pico-8 play session: mixed d-pad (fixed 12-tick cycle)

[t = 1 s] mixed d-pad (1.2s cycle ×~1): → ← ↑ ↓ + 🅾/❎ taps, ~1s
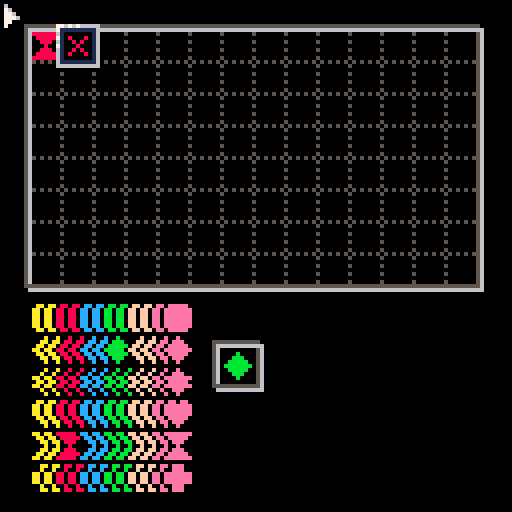
[t = 2 s] mixed d-pad (1.2s cycle ×~1): → ← ↑ ↓ + 🅾/❎ taps, ~2s
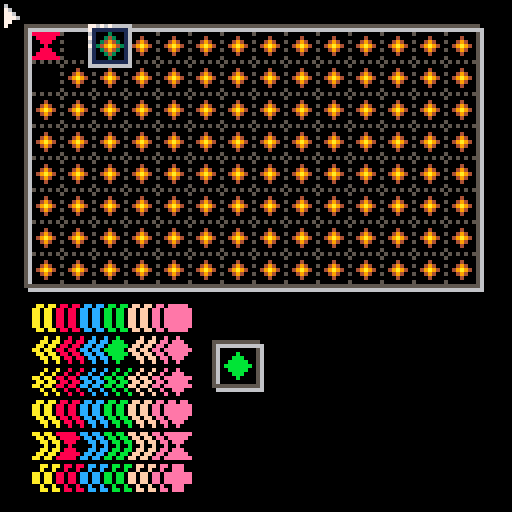
[t = 4 s] mixed d-pad (1.2s cycle ×~3): → ← ↑ ↓ + 🅾/❎ taps, ~4s
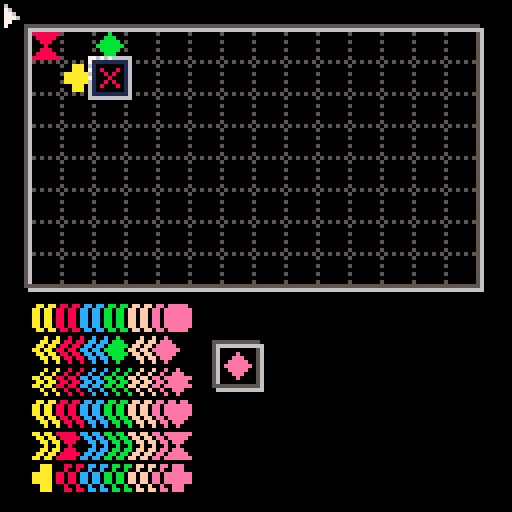
[t = 6 s] mixed d-pad (1.2s cycle ×~5): → ← ↑ ↓ + 🅾/❎ taps, ~6s
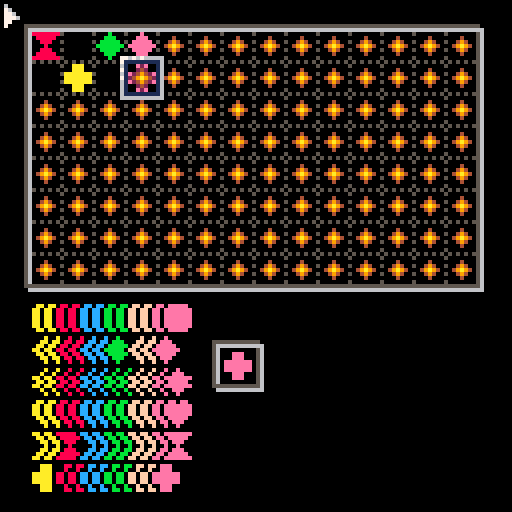
[t = 8 s] mixed d-pad (1.2s cycle ×~6): → ← ↑ ↓ + 🅾/❎ taps, ~8s
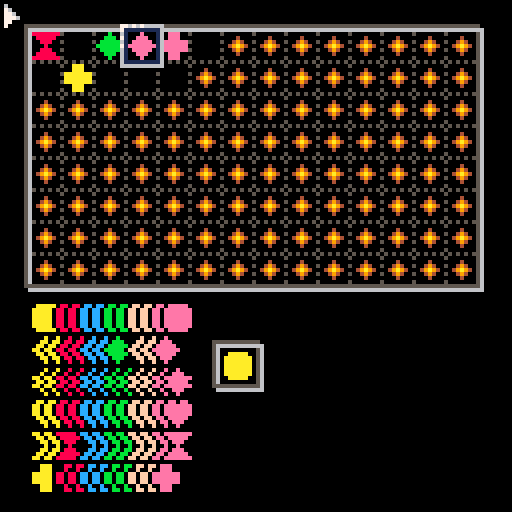

pico-8 cartridge
version 38
__lua__
-- mosaik
-- by gpi

cartdata("7cbc3324-f304-4c01-b40a-466a4628c02f-mosaik")

hiscore = dget(0)

stoneadr,stoneoff = 0x2100,16
blackpal=split"0,0,0,0,0,0,0,0,0,0,0,0,0,0,0,0"
field={x=1,y=1,w=14,h=8}

function _init()
	-- font
	?"\^@5f580001▒\^@56000800⁴⁵⁷\0\0¹\0\0\0\0\0\0\0`w\0g \0aw\0⁶⁶\0\0\0\0\0fw⁷¹\0\0\0`⁷'\0\0\0\0 \0pp\0\0\0¹▮`\0 ■▮\0▮!\0\0⁶q33⁙■⁙3□⁙3⁙33■133R\0qu⁷▶7wwfvPf▶□sw⁷w¹wwfw¹w⁷w¹\0p\0w⁷w¹wwfw\0\0\0p¹\0pp\0⁷⁷⁷⁷⁷\0\0\0\0⁷⁷⁷\0\0\0\0\0⁷⁵⁷\0\0\0\0\0⁵²⁵\0\0\0\0\0⁵\0⁵\0\0\0\0\0⁵⁵⁵\0\0\0\0⁴⁶⁷⁶⁴\0\0\0¹³⁷³¹\0\0\0⁷¹¹¹\0\0\0\0\0⁴⁴⁴⁷\0\0\0⁵⁷²⁷²\0\0\0\0\0¹\0\0\0\0\0\0\0\0¹²\0\0\0\0\0\0³³\0\0\0⁵⁵\0\0\0\0\0\0²⁵²\0\0\0\0\0\0\0\0\0\0\0\0\0¹¹¹\0¹\0\0\0⁵⁵\0\0\0\0\0\0\n゜\n゜\n\0\0\0²⁷³⁶⁷²\0\0⁵⁴²¹⁵\0\0\0²⁵ᵉ⁵ᵉ\0\0\0¹¹\0\0\0\0\0\0²¹¹¹²\0\0\0¹²²²¹\0\0\0⁵²⁷²⁵\0\0\0\0²⁷²\0\0\0\0\0\0\0\0¹¹\0\0\0\0⁷\0\0\0\0\0\0\0\0\0¹\0\0\0⁴⁴²¹¹\0\0\0²⁵⁵⁵²\0\0\0²³²²⁷\0\0\0³⁴²¹⁷\0\0\0³⁴²⁴³\0\0\0⁵⁵⁷⁴⁴\0\0\0⁷¹³⁴³\0\0\0⁶¹³⁵²\0\0\0⁷⁴⁴²²\0\0\0²⁵²⁵²\0\0\0²⁵⁶⁴³\0\0\0\0¹\0¹\0\0\0\0\0\0¹\0¹¹\0\0\0²¹²\0\0\0\0\0³\0³\0\0\0\0\0¹²¹\0\0\0\0³⁴²\0²\0\0\0⁶\t\r¹⁶\0\0\0\0³⁶⁵⁷\0\0\0¹³⁵⁵³\0\0\0\0⁶¹¹⁶\0\0\0⁴⁶⁵⁵⁶\0\0\0\0²⁵³⁶\0\0\0⁴²⁷²²\0\0\0\0⁶⁵⁶⁴³\0\0¹¹³⁵⁵\0\0\0¹\0¹¹¹\0\0\0²\0²²²¹\0\0¹⁵³⁵⁵\0\0\0¹¹¹¹²\0\0\0\0ᶠ‖‖‖\0\0\0\0³⁵⁵⁵\0\0\0\0²⁵⁵²\0\0\0\0³⁵⁵³¹\0\0\0⁶⁵⁵⁶⁴\0\0\0³⁵¹¹\0\0\0\0⁶³⁶³\0\0\0²⁷²²⁶\0\0\0\0⁵⁵⁵²\0\0\0\0⁵⁵⁵³\0\0\0\0■■‖\n\0\0\0\0⁵²⁵⁵\0\0\0\0⁵⁵⁵⁶³\0\0\0⁷⁶³⁷\0\0\0³¹¹¹³\0\0\0¹²²²⁴\0\0\0³²²²³\0\0\0²⁵\0\0\0\0\0\0\0\0\0\0⁷\0\0\0²⁴\0\0\0\0\0\0³⁴⁷⁵⁵\0\0\0³⁴³⁵³\0\0\0⁶¹¹¹⁶\0\0\0⁷\t\t\t⁷\0\0\0⁷\0⁷¹⁷\0\0\0⁷¹³¹¹\0\0\0ᵉ¹\r\t⁶\0\0\0⁵⁵⁷⁵⁵\0\0\0¹¹¹¹¹\0\0\0⁴⁴⁴⁴⁵²\0\0⁵⁵³⁵⁵\0\0\0¹¹¹¹⁷\0\0\0■•‖■■\0\0\0\tᵇᶠ\r\t\0\0\0⁶\t\t\t⁶\0\0\0³⁴³¹¹\0\0\0⁶\t\t\r⁶⁸\0\0³⁴³⁵⁵\0\0\0⁶¹²⁴³\0\0\0⁷²²²²\0\0\0\t\t\t\t⁶\0\0\0\t\t\t⁵³\0\0\0■■‖•■\0\0\0⁵⁵²⁵⁵\0\0\0⁵⁵²²²\0\0\0⁷⁴²¹⁷\0\0\0⁶²¹²⁶\0\0\0¹¹\0¹¹\0\0\0³²⁴²³\0\0\0\0\0\n⁵\0\0\0\0³³\0\0\0\0\0\0○○○○○○\0\0U*U*U*\0\0A○]]>\0\0\0>ccw>\0\0\0■D■D■D\0\0²゛ᵉᶠ⁸\0\0\0ᵉ▶゜゜ᵉ\0\0\0•゜゜ᵉ⁴\0\0\0、6w6、\0\0\0ᵉᵉ゜ᵉ\n\0\0\0、>○*:\0\0\0>gcg>\0\0\0?-?!?\0\0\0、⁴⁴⁷⁷\0\0\0>ckc>\0\0\0⁴ᵉ゜ᵉ⁴\0\0\0\0\0U\0\0\0\0\0>scs>\0\0\0⁸、○>\"\0\0\0゜ᵉ⁴ᵉ゜\0\0\0>wcc>\0\0\0\0⁵R \0\0\0\0\0■*D\0\0\0\0>kwk>\0\0\0゜\0゜\0゜\0\0\0‖‖‖‖‖\0\0⁴ᵉ゜\0\0\0\0\0002U7T3\0○\0b‖▶⁘c\0○\0002UWT3\0○\0r‖w⁘s\0○\0r‖w⁘⁙\0○\0²⁵⁵²(「(\0\0\0¹\0¹¹¹\0\0\0⁴ᵉ⁵ᵉ⁴\0\0ᶜ²⁷²ᶠ\0\0\0■ᵉ\nᵉ■\0\0⁵⁵²⁷²\0\0\0\0¹¹\0¹¹\0\0\0⁶³⁵⁶³\0\0⁵\0\0\0\0\0\0\0⁶\t\r\t⁶\0\0\0\0³⁶⁵⁷\0\0\0\0\0□\t□\0\0\0\0\0\0⁷⁴\0\0\0002UWU5\0○\0³⁵³⁵\0\0\0\0\0⁷\0\0\0\0\0\0\0²⁵²\0\0\0\0\0²⁷²\0⁷\0\0³²¹³\0\0\0\0¹³²¹\0\0\0\0\0²¹\0\0\0\0\0\0\0\0⁵⁵³¹\0\0ᶠᵇᵇ\n\n\0\0\0\0\0¹\0\0\0\0\0\0\0\0\0²³\0²³²²\0\0\0\0²⁵²\0\0\0\0\0\0\0\t□\t\0\0\0\0■\t⁵*9 \0\0■\t。□\t「\0\0!⁙\nUr@\0\0\0²\0²¹⁶\0²⁴³⁶⁵⁷\0\0²¹³⁶⁵⁷\0\0²⁵³⁶⁵⁷\0\0\n⁵³⁶⁵⁷\0\0⁵\0³⁶⁵⁷\0\0²\0³⁶⁵⁷\0\0\0\0ᵇ◀\r゜\0\0\0\0\0ᵉ¹ᵉ⁴\0²⁴²⁵³⁶\0\0²¹²⁵³⁶\0\0²⁵²⁵³⁶\0\0⁵\0²⁵³⁶\0\0¹²\0\0²²\0\0²¹\0\0¹¹\0\0²⁵\0\0²²\0\0⁵\0\0\0²²\0\0\0ᵉ□▶□ᵉ\0\0\n⁵\0⁷\t\t\0\0¹²\0²⁵²\0\0⁴²\0²⁵²\0\0²⁵\0²⁵²\0\0\n⁵\0⁶\t⁶\0\0⁵\0\0²⁵²\0\0\0\0⁵²⁵\0\0\0\0▮ᵉ‖□\r\0\0²⁴\0\t\t⁶\0\0⁴²\0\t\t⁶\0\0⁶\t\0\t\t⁶\0\0\t\0\0\t\t⁶\0\0⁴²\0⁵⁵⁶³\0\0¹⁵ᵇᵇ⁵¹\0\0⁶\t⁵\t⁵\0\0²⁴²⁵⁷⁵\0\0²¹²⁵⁷⁵\0\0²⁵²⁵⁷⁵\0\0\n⁵⁶\tᶠ\t\0\0⁵\0²⁵⁷⁵\0\0²\0²⁵⁷⁵\0\0\0゛⁵ᶠ⁵。\0\0\0ᵉ¹¹¹ᵉ⁴\0²⁴⁷³¹⁷\0\0²¹⁷³¹⁷\0\0²⁵⁷³¹⁷\0\0⁵\0⁷³¹⁷\0\0¹²\0²²²\0\0²¹\0¹¹¹\0\0²⁵\0²²²\0\0⁵\0\0²²²\0\0²⁵ᵉ\t\t⁶\0\0\n⁵\tᵇ\r\t\0\0²⁴⁶\t\t⁶\0\0⁴²⁶\t\t⁶\0\0²⁵⁶\t\t⁶\0\0\n⁵⁶\t\t⁶\0\0\t\0⁶\t\t⁶\0\0\0²\0⁷\0²\0\0\0◀\t‖□\r\0\0²⁴\t\t\t⁶\0\0⁴²\t\t\t⁶\0\0²⁵⁸\t\t⁶\0\0\t\0\t\t\t⁶\0\0⁴²⁵⁵²²\0\0\0¹⁷\t\t⁷¹\0⁵\0⁵⁵²²\0\0"
 -- map settings
 ?"\^@5f560002 ▮"
 -- keyboard/mouse
 ?"\^@5f2d0001³"

end

handler = "title"
function _update()
	if handler == "title" then
 	if not flagvisible then
			lightlevel=10
   if curlightlevel== 10 then
    flagvisible=true
   end
  end
  
  if flagvisible then
	  if btnp(❎) or btnp(🅾️) then
	   lightlevel=0
	  end   
	  
   if curlightlevel==0 then
    handler = "gamestart"
    flagvisible = false
   end
  end

  
 end

 if handler == "gamestart" then
  gamestart()
  menuitem(1,"give up",function() forcegameover=true end)
  menuitem(2,"restart",function() handler="gamestart" end)
  handler = "gameplay"
  lightlevel = 10  
 end

 if handler == "gameplay" then
  if not gameplay() then
   handler = "gameover"
   menuitem(1)
   menuitem(2)
   showplayfield=true
   lightlevel=0
   if score > hiscore then
   	hiscore = score
    dset(0,score)
   end
  end
 end

 if handler == "gameover" then
  if	showplayfield and curlightlevel== 0 then
   curlightlevel=10
   lightlevel=10
   showplayfield=false
  end
  
  if not showplayfield then  
   if btnp(❎) or btnp(🅾️) then
    lightlevel=0
   end
  end
  
  if curlightlevel==0 and not showplayfield then
   handler = "title"
  end
 end

end

function _draw()
 dolight()
 if handler == "gameplay" then
  drawgame()
 elseif handler == "gameover" then
  drawgameover()
 elseif handler == "title" then
  drawtitle()
 else
  pal()
  cls()
  print("unkown handler")
  print(handler)
 end

end
-->8
--int32
function mul32(a,b)
	local r,sig = 0,1
	if (a<0) a=-a sig=-sig
	if (b<0) b=-b sig=-sig
	while b > 0 do
  if (a<0) return nil
 	if (b & 0x0000.0001 != 0) r+=a
  a<<=1
  b>>=1
 end
 return r*sig
end

function num32(a,b)
	return tonum(a,(b or 0)|2)
end

function str32(a)
 return tostr(a,2)
end


function div32(a,b)	
	local r,k,sig=0,0x0000.0001,1
	
	if (a<0) a=-a sig=-sig
	if (b<0) b=-b sig=-sig
	
	while a>=b do
		k<<=1
		b<<=1
	end
	
	while k>0 and a>0 do
	 b>>=1 k>>=1
		if a >= b then
		 a-=b
		 r+=k
		end
	end	
	return r*sig
end

-->8
--game


--globals
-- stone = table avaible stones
-- rndstones = table of stones
-- score = player score int32
-- curstone = table, current stone
-- showdebug = show debug info

function stoneicon(t,sym)
	if not sym then
 	t,sym= t.col,t.sym
 end
 if t<1 or sym<1 or t>6 or sym>6 then
 	return 0
 else
	 return 16 + t-1+ (sym-1)*16
 end
end

function iconstone(ico)
 if ico == 0 then
 	return {col=0,sym=0}
 else
		return {col= ico%16+1, sym= ico\16}
 end
end

function pickstone()
 if #rndstones <= 0 then
 	curstone=nil
  return nil
 end
	curstone = rnd(rndstones)
 printh(curstone)
 if curstone then
 	printh(curstone.col.." "..curstone.sym)
 end
 del(rndstones,curstone)
 stone[curstone.col][curstone.sym]-=1
 return curstone
end

function stoneget(x,y)
	return iconstone(mget(x+field.x-2,y+field.y-2+stoneoff))
end
function stoneset(x,y,t,sym)
 mset(x+field.x-2,y+field.y-2+stoneoff,stoneicon(t,sym))
end

function placeable(stone,x,y)
 local s=stoneget(x,y)
 if s.col!=0 or s.sym!=0 then
   return false
 end
 for i=-1,1,2 do
 	s = stoneget(x+i,y)
  if s.sym!=0 and stone.col != s.col and stone.sym != s.sym then
  	return false
  end
  s = stoneget(x,y+i)
  if s.sym!=0 and stone.col != s.col and stone.sym != s.sym then
  	return false
  end  
 end
 return true
end

function countneighbour(x,y)
	local c=0
	for i=-1,1,2 do
 	if stoneget(x+i,y).col != 0 then 
   c+=1
  end
		if stoneget(x,y+i).col != 0 then 
   c+=1
  end
 end
 return c
end

function anyplace()
	for x=1,field.w do
  for y=1,field.h do
   if placeable(curstone,x,y) then
    return true
   end
  end
 end
 return false 
end

function gamestart()
 memset(stoneadr,0,16*16)
 stone={}
 rndstones={}
 forcegameover = false
 for col=1,6 do
  stone[col]={}
  for sym=1,6 do
   stone[col][sym]=2
   add(rndstones,{col=col,sym=sym})
   add(rndstones,{col=col,sym=sym})
  end
 end
 score = 0
 cursorx=1
 cursory=1
 pickstone()
end


function gameplay()
 local x,y = stat(32)\8-field.x+1,stat(33)\8-field.y+1
 if (oldx!=x or oldy!=y) and x>0 and y>0 and x<=field.w and y<=field.h then
  cursorx,cursory = x,y
  oldx,oldy=x,y
 end
 
 if btnp(⬅️) and cursorx>1 then
 	cursorx-=1
 elseif btnp(➡️) and cursorx<field.w then
  cursorx+=1
 end
 if btnp(⬆️) and cursory>1 then
 	cursory-=1
 elseif btnp(⬇️) and cursory<field.h then
  cursory+=1
 end
  
 
	showdebug = btn(4)
 
 if btnp(5) then
  if placeable(curstone,cursorx,cursory) then
   stoneset(cursorx,cursory,curstone)
   local count = countneighbour(cursorx,cursory)
   if count == 0 then
   	score += num32("1")
   elseif count == 1 then
   	score += num32("3")
   elseif count == 2 then
   	score += num32("10")
   elseif count == 3 then
   	score += num32("30")
   elseif count == 4 then
   	score = mul32(score, num32("2"))
   end
      
   if not pickstone() or not anyplace()then
   	return false
   end

  end
 end
 
 if forcegameover then
 	return false
 end
 return true 
end

function gameover()
 menuitem(1)
 menuitem(2)
 
end

-->8
-- draw

nextstonepos={x=7*8,y=11*8}
stonemap={x=1*8,y=10*8-4}
infopos={x=9*8,y=10*8-4}
light={
 [0]=split"0,0,0,0,0,0,0,0,0,0,0,0,0,0,0,0",
 [1]=split"0,0,0,0,0,0,0,0,0,0,0,0,0,0,0,0",
 [2]=split"0,0,0,0,0,1,1,0,1,1,1,1,1,1,1,0",
 [3]=split"0,0,1,1,1,1,5,0,1,5,1,1,1,1,5,0",
 [4]=split"0,1,1,1,1,5,5,2,5,5,3,1,1,2,5,0",
 [5]=split"0,1,1,2,1,5,13,2,4,5,3,1,1,2,5,0",
 [6]=split"1,2,1,2,1,13,13,2,4,4,3,3,5,4,13,0",
 [7]=split"1,2,3,2,1,13,6,2,4,9,3,3,5,4,13,0",
 [8]=split"1,2,3,4,5,13,6,8,9,9,11,12,5,14,6,0",
 [9]=split"1,2,3,4,5,6,15,8,9,10,11,12,13,14,15,0",
 [10]=split"1,2,3,4,5,6,7,8,9,10,11,12,13,14,15,0",
}
lightlevel=0
curlightlevel=0

function dolight()
	if lightlevel>curlightlevel then
 	curlightlevel+=1
 	printh(curlightlevel)
 elseif lightlevel<curlightlevel then
 	curlightlevel-=1
 	printh(curlightlevel)
 end
end
function pallight(x)
	pal(light[x or curlightlevel])
end
function islightdone()
	return lightlevel==curlightlevel
end


function drawgame()
	pallight()
	cls()	
 --background
 map()
 --stones
 map(0,stoneoff,8,8)
 --nexticon
 if curstone then
	 spr(stoneicon(curstone),nextstonepos.x,nextstonepos.y)
 end
 
 -- stonemap
 for col=1,6 do
  for sym=1,6 do
  	for count=1,stone[col][sym] do
  		pal(blackpal)
  		spr( stoneicon(col,sym),stonemap.x+col*6+count*3-6-3-1,stonemap.y+sym*8-8)
  		spr( stoneicon(col,sym),stonemap.x+col*6+count*3-6-3,stonemap.y+sym*8-8-1)
  		spr( stoneicon(col,sym),stonemap.x+col*6+count*3-6-3,stonemap.y+sym*8-8+1)
  		pallight()
   	spr( stoneicon(col,sym),stonemap.x+col*6+count*3-6-3,stonemap.y+sym*8-8)
   end
  end
 end
 
 --cursor
 spr(71,(cursorx+field.x-2)*8,(cursory+field.y-2)*8,3,3)
 if curstone and stoneget(cursorx,cursory).col==0 then
 	if not placeable(curstone,cursorx,cursory) then
   spr(1,(cursorx+field.x-1)*8,(cursory+field.y-1)*8)
  else
   fillp(0b0101101001011010.110)
   spr(stoneicon(curstone),(cursorx+field.x-1)*8,(cursory+field.y-1)*8)
   fillp(0b1010010110100101.110)
   pallight(curlightlevel\2)
   spr(stoneicon(curstone),(cursorx+field.x-1)*8,(cursory+field.y-1)*8)
   pallight()
   fillp(0)  
  end
 end
 
 --info
 local y = infopos.y
 print("sCORE:",infopos.x,y,6) y+=7
 print(str32(score),infopos.x+10,y,7) y+=10
 print("sTONES:",infopos.x,y,6) y+=7
 print(#rndstones+1,infopos.x+10,y,7) y+=10
 print("hIsCORE:",infopos.x,y,6) y+=7
 print(str32(hiscore),infopos.x+10,y,7) y+=7

 -- debug
 if showdebug then 
	 for x=1,field.w do
	 	for y=1,field.h do
	  	if placeable(curstone,x,y) then
	   	spr(3,(x+field.x-1)*8,(y+field.y-1)*8)
	   end
	  end
	 end
 end	

 --mouse
 pal(1,0)
 spr(2,stat(32),stat(33))
 pallight()
end

function printc(str,y,col)
	local w= print(str,0,-20)
 print(str,64-w\2,y,col)
end

function drawgameover()
	if showplayfield then
		drawgame()
	 pallight(-1)
 else
 	cls()
  pallight()
 end
 printc("THE gAME IS oVER",51,7)
 printc("yOUR sCORE:",61,15)
 printc(str32(score),68,7)
end

function multiline(str,y,col)
	local lines=split(str,"\n")
 for line in all(lines) do
 	local words = split(line," ")
  local p,l={},0
  
  for w in all(words) do
  	local px=print(w,0,-20)
   if l+px+4>=127 then
   	local x,dx=0,128-l+4
   	if #p>1 then
    	dx/=(#p-1)
    else
     dx=0
    end
    for nb,p2 in pairs(p) do
	    print(p2,ceil(x),y,col)
     x+=dx+print(p2,0,-20)+4
    end  
    y+=7 
    p,l={},0
   end      
   add(p,w)
   l+=px+4
  end
 	
  if #p>0 then 
  	local x=0
			for nb,p2 in pairs(p) do
	   print(p2,x\1,y,col)
    x+=print(p2,0,-20)+4
   end  
   y+=8  	
  end
  
  
 end
 return y
end 


function drawtitle()
	pallight()
 cls()
 printc("\^w\^t\fam\f8O\fcS\fbA\ffI\feK",0)
 y=multiline([[
yOUR GOAL IS TO PLACE ALL THE STONES ON THE PLAYING FIELD. aLL NEIGHBOURS MUST MEET ONE OF THE FOLLOWING CONDITIONS: 
▶ tHE FIELD MUST BE EMPTY. 
▶ tHE ICON MUST MATCH. 
▶ tHE COLOR MUST MATCH. 
bASED ON THE NEIGHBORS YOU GET POINTS: NO NEIGHBOR GIVES 1, ONE 3, TWO 10, THREE 30 AND FOUR NEIGHBORS DOUBLED THE SCORE!
gOOD lUCK!]],20,6)
	printc("pRESS ❎/🅾️",y+2,10) 

end
__gfx__
00000000000000000100000000000000000000000000000000000000000000000000000000000000000000000000000000000000000000000000000000000000
00000000080008001610000000040000000000000000000000000000000000000000000000000000000000000000000000000000000000000000000000000000
00000000008080001761000000494000000000000000000000000000000000000000000000000000000000000000000000000000000000000000000000000000
000000000008000017761000049a9400000000000000000000000000000000000000000000000000000000000000000000000000000000000000000000000000
00000000008080001777610000494000000000000000000000000000000000000000000000000000000000000000000000000000000000000000000000000000
00000000080008001771100000040000000000000000000000000000000000000000000000000000000000000000000000000000000000000000000000000000
00000000000000001710000000000000000000000000000000000000000000000000000000000000000000000000000000000000000000000000000000000000
00000000000000000100000000000000000000000000000000000000000000000000000000000000000000000000000000000000000000000000000000000000
0aaaaa00088888000ccccc000bbbbb000fffff000eeeee0000000400000000000000000000000000000000560000000500000000000000000000000000000000
aaaaaaa088888880ccccccc0bbbbbbb0fffffff0eeeeeee000004400000000000000000000000000000000560000000500000000000000000000000000000000
aaaaaaa088888880ccccccc0bbbbbbb0fffffff0eeeeeee004400400000000000000000000000000000000560000000500000000000000000000000000000000
aaaaaaa088888880ccccccc0bbbbbbb0fffffff0eeeeeee004000400000000000000000000000000000000560000000500000000000000000000000000000000
aaaaaaa088888880ccccccc0bbbbbbb0fffffff0eeeeeee000004000000000000000000000000000000000560000000500000000000000000000000000000000
aaaaaaa088888880ccccccc0bbbbbbb0fffffff0eeeeeee000004000000000000000000000000000000000560000000500000555555555555000000000000000
0aaaaa00088888000ccccc000bbbbb000fffff000eeeee0000000000000000555555555500000000000000560000000500000566666666666600000000000000
00000000000000000000000000000000000000000000000000000000000000566666666660000000000000555050505500000560000000005600000000000000
000a000000080000000c0000000b0000000f0000000e000000000000000000560000000560000000000000050000000500000560000000005600000000000000
00aaa0000088800000ccc00000bbb00000fff00000eee00000444000000000560000000060000000000000000000000500000560000000005600000000000000
0aaaaa00088888000ccccc000bbbbb000fffff000eeeee0000004000000000560000000560000000000000050000000500000560000000005600000000000000
aaaaaaa088888880ccccccc0bbbbbbb0fffffff0eeeeeee000004000000000560000000060000000000000000000000500000560000000005600000000000000
0aaaaa00088888000ccccc000bbbbb000fffff000eeeee0000004000000000560000000560000000000000050000000500000560000000005600000000000000
00aaa0000088800000ccc00000bbb00000fff00000eee00000444400000000560000000060000000000000000000000500000560000000005600000000000000
000a000000080000000c0000000b0000000f0000000e000000000000000000560000000560000000000000050000000500000560000000005600000000000000
00000000000000000000000000000000000000000000000000000000000000565050505060000000555555555555555500000560000000005600000000000000
000a000000080000000c0000000b0000000f0000000e000000440000000000066666666660000000000000000000000000000555555555555600000000000000
00aaa0000088800000ccc00000bbb00000fff00000eee00004004400000000000000000000000000000000000000000000000066666666666600000000000000
aaaaaaa088888880ccccccc0bbbbbbb0fffffff0eeeeeee000000400000000000000000000000000000000000000000000000000000000000000000000000000
0aaaaa00088888000ccccc000bbbbb000fffff000eeeee0000044000000000000000000000000000000000000000000000000000000000000000000000000000
aaaaaaa088888880ccccccc0bbbbbbb0fffffff0eeeeeee000004000000000000000000000000000000000000000000000000000000000000000000000000000
00aaa0000088800000ccc00000bbb00000fff00000eee00000004000000000000000000000000000000000000000000000000000000000000000000000000000
000a000000080000000c0000000b0000000f0000000e000000444000000000000000000000000000000000000000000000000000000000000000000000000000
00000000000000000000000000000000000000000000000000000000000000000000000000000000000000000000000000000000000000000000000000000000
0aa0aa00088088000cc0cc000bb0bb000ff0ff000ee0ee0000400000000000000000000000000000000000000000000000000000000000000000000000000000
aaaaaaa088888880ccccccc0bbbbbbb0fffffff0eeeeeee004400000000000000000000000000000000000000000000000000000000000000000000000000000
aaaaaaa088888880ccccccc0bbbbbbb0fffffff0eeeeeee004000400000000000000000000000000000000000000000000776767666660000000000000000000
aaaaaaa088888880ccccccc0bbbbbbb0fffffff0eeeeeee004000400000000000000000000000000000000000000000000711111111165000000000000000000
0aaaaa00088888000ccccc000bbbbb000fffff000eeeee0000444444000000000000000000000000000000000000000000610008000165000000000000000000
00aaa0000088800000ccc00000bbb00000fff00000eee00000000400000000000000000000000000000000000000000000710088800165000000000000000000
000a000000080000000c0000000b0000000f0000000e000000000000000000776767666660000000000000000000000000610888880165000000000000000000
00000000000000000000000000000000000000000000000000000000000000711111111160000000000000000000000000718888888165000000000000000000
aaaaaaa088888880ccccccc0bbbbbbb0fffffff0eeeeeee000044400000000610000000160000000000000000000000000610888880165000000000000000000
0aaaaa00088888000ccccc000bbbbb000fffff000eeeee0000400440000000710000000160000000000000000000000000610088800165000000000000000000
00aaa0000088800000ccc00000bbb00000fff00000eee00000400000000000610000000160000000000000000000000000610008000165000000000000000000
000a000000080000000c0000000b0000000f0000000e000004400000000000710000000160000000000000000000000000611111111165000000000000000000
00aaa0000088800000ccc00000bbb00000fff00000eee00000440000000000610000000160000000000000000000000000666666666665000000000000000000
0aaaaa00088888000ccccc000bbbbb000fffff000eeeee0000004400000000610000000160000000000000000000000000055555555555000000000000000000
aaaaaaa088888880ccccccc0bbbbbbb0fffffff0eeeeeee000444400000000610000000160000000000000000000000000000000000000000000000000000000
00000000000000000000000000000000000000000000000000000000000000611111111160000000000000000000000000000000000000000000000000000000
00aaa0000088800000ccc00000bbb00000fff00000eee00000000000000000666666666660000000000000000000000000000000000000000000000000000000
00aaa0000088800000ccc00000bbb00000fff00000eee00000444400000000000000000000000000000000000000000000000000000000000000000000000000
aaaaaaa088888880ccccccc0bbbbbbb0fffffff0eeeeeee000400000000000000000000000000000000000000000000000000000000000000000000000000000
aaaaaaa088888880ccccccc0bbbbbbb0fffffff0eeeeeee000400000000000000000000000000000000000000000000000000000000000000000000000000000
aaaaaaa088888880ccccccc0bbbbbbb0fffffff0eeeeeee000444000000000000000000000000000000000000000000000000000000000000000000000000000
00aaa0000088800000ccc00000bbb00000fff00000eee00000400400000000000000000000000000000000000000000000000000000000000000000000000000
00aaa0000088800000ccc00000bbb00000fff00000eee00000044000000000000000000000000000000000000000000000000000000000000000000000000000
00000000000000000000000000000000000000000000000000000000000000000000000000000000000000000000000000000000000000000000000000000000
00004000044044000000000004000000000000000000000004000000000000000000000000000000000000000000000000000000000000000000000000000000
00044000040004400044440004440000044440000044444004400440000000000000000000000000000000000000000000000000000000000000000000000000
00044000004000400040000004004400040000000040000000040400000000000000000000000000000000000000000000000000000000000000000000000000
00444000004404000040000004000400044000000400000000004000000000000000000000000000000000000000000000000000000000000000000000000000
00404400004440000040000000000400044400000444400000044400000000000000000000000000000000000000000000000000000000000000000000000000
04400400004004000044000004400400040000000400000000400000000000000000000000000000000000000000000000000000000000000000000000000000
04444440004440000004440000444000044400000400000000400000000000000000000000000000000000000000000000000000000000000000000000000000
04000000000000000000000000000000000000000000000000000000000000000000000000000000000000000000000000000000000000000000000000000000
__map__
1718181818181818181818181818181927282828282828282828282828281b2927282828282828282828282828281b2927282828282828282828282828281b2927282828282828282828282828281b2927282828282828282828282828281b2927282828282828282828282828281b2927282828282828282828282828281b29
1a2a2a2a2a2a2a2a2a2a2a2a2a2a2b29373838383838383838383838383838390000000000001c1d1e000000000000000000000000002c2d2e000000000000000000000000003c3d3e00000000000000000000000000000000000000000000000000000000000000000000000000000000000000000000000000000000000000
